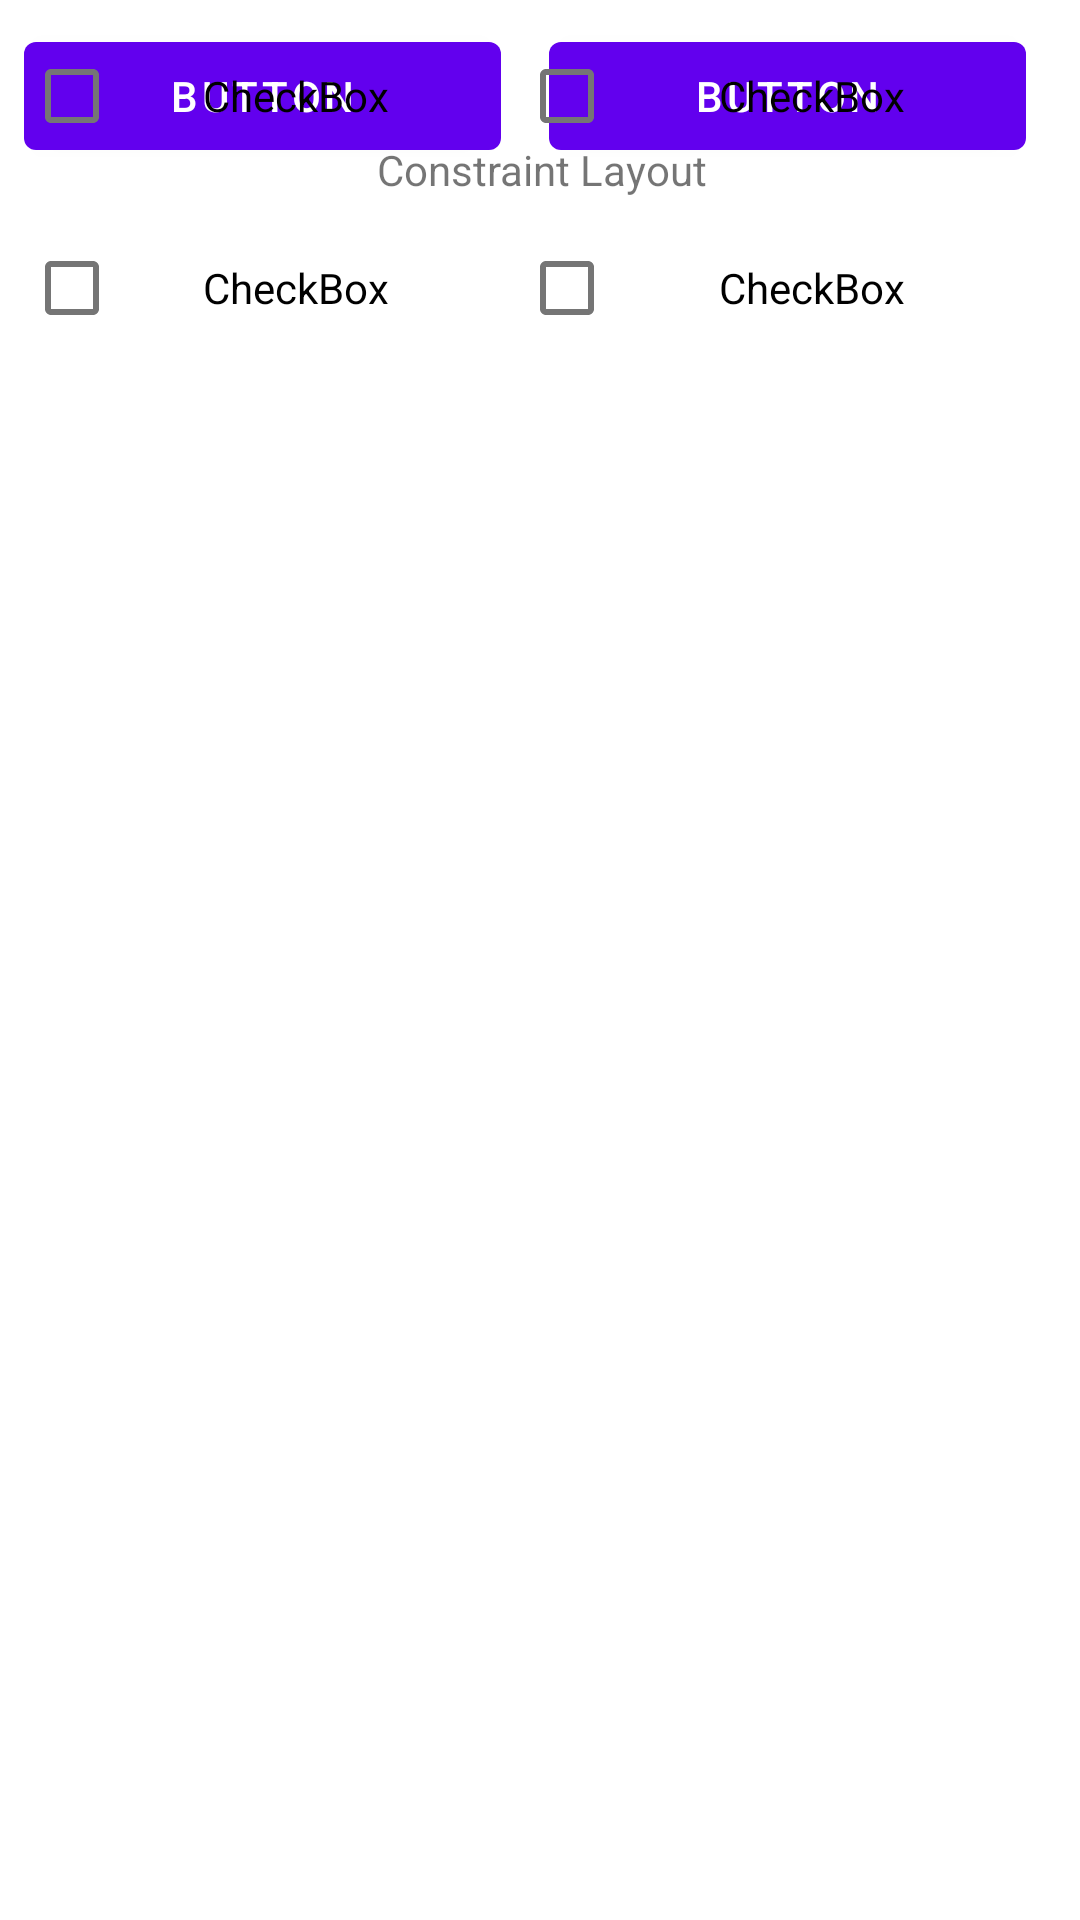

This screen was rendered from an Android layout file. Write that file and the resources it references.
<!-- AndroidManifest.xml: application theme Theme.EjercicioClase1 -->
<!-- res/layout/activity_ejercicio_layout.xml -->
<?xml version="1.0" encoding="utf-8"?>
<androidx.constraintlayout.widget.ConstraintLayout xmlns:android="http://schemas.android.com/apk/res/android"
    xmlns:app="http://schemas.android.com/apk/res-auto"
    xmlns:tools="http://schemas.android.com/tools"
    android:layout_width="match_parent"
    android:layout_height="match_parent"
    tools:context=".EjercicioLayout">

    <TextView
        android:id="@+id/textView"
        android:layout_width="wrap_content"
        android:layout_height="wrap_content"
        android:layout_marginStart="177dp"
        android:layout_marginTop="47dp"
        android:layout_marginEnd="176dp"
        android:text="Constraint Layout"
        app:layout_constraintEnd_toEndOf="parent"
        app:layout_constraintStart_toStartOf="parent"
        app:layout_constraintTop_toTopOf="parent" />

    <LinearLayout
        android:layout_width="350dp"
        android:layout_height="100dp"
        android:orientation="horizontal"
        tools:layout_editor_absoluteX="30dp"
        tools:layout_editor_absoluteY="83dp">

        <Button
            android:id="@+id/button3"
            android:layout_width="wrap_content"
            android:layout_height="wrap_content"
            android:layout_margin="8dp"
            android:layout_weight="1"
            android:text="Button" />

        <Button
            android:id="@+id/button4"
            android:layout_width="wrap_content"
            android:layout_height="wrap_content"
            android:layout_margin="8dp"
            android:layout_weight="1"
            android:text="Button" />

    </LinearLayout>

    <TableLayout
        android:layout_width="350dp"
        android:layout_height="200dp"
        tools:layout_editor_absoluteX="30dp"
        tools:layout_editor_absoluteY="223dp">

        <TableRow
            android:layout_width="match_parent"
            android:layout_height="50dp">

            <CheckBox
                android:id="@+id/checkBox3"
                android:layout_width="149dp"
                android:layout_height="wrap_content"
                android:layout_margin="8dp"
                android:gravity="center"
                android:text="CheckBox" />

            <CheckBox
                android:id="@+id/checkBox"
                android:layout_width="163dp"
                android:layout_height="wrap_content"
                android:layout_margin="8dp"
                android:gravity="center"
                android:text="CheckBox" />
        </TableRow>

        <TableRow
            android:layout_width="match_parent"
            android:layout_height="match_parent">

            <CheckBox
                android:id="@+id/checkBox4"
                android:layout_width="wrap_content"
                android:layout_height="wrap_content"
                android:layout_margin="8dp"
                android:gravity="center"
                android:text="CheckBox" />

            <CheckBox
                android:id="@+id/checkBox2"
                android:layout_width="wrap_content"
                android:layout_height="wrap_content"
                android:layout_margin="8dp"
                android:gravity="center"
                android:text="CheckBox" />
        </TableRow>

    </TableLayout>

</androidx.constraintlayout.widget.ConstraintLayout>
<!-- resources referenced by this layout -->
<resources>
  <style name="Theme.EjercicioClase1" parent="Theme.MaterialComponents.DayNight.DarkActionBar">
          
          <item name="colorPrimary">@color/purple_500</item>
          <item name="colorPrimaryVariant">@color/purple_700</item>
          <item name="colorOnPrimary">@color/white</item>
          
          <item name="colorSecondary">@color/teal_200</item>
          <item name="colorSecondaryVariant">@color/teal_700</item>
          <item name="colorOnSecondary">@color/black</item>
          
          <item name="android:statusBarColor" tools:targetApi="l">?attr/colorPrimaryVariant</item>
          
      </style>
  <!-- not gathered from this repository: default colours our renderer supplied (Android Studio template values) -->
  <color name="purple_500">#FF6200EE</color>
  <color name="purple_700">#FF3700B3</color>
  <color name="teal_200">#FF03DAC5</color>
  <color name="teal_700">#FF018786</color>
  <color name="black">#FF000000</color>
  <color name="white">#FFFFFFFF</color>
</resources>
